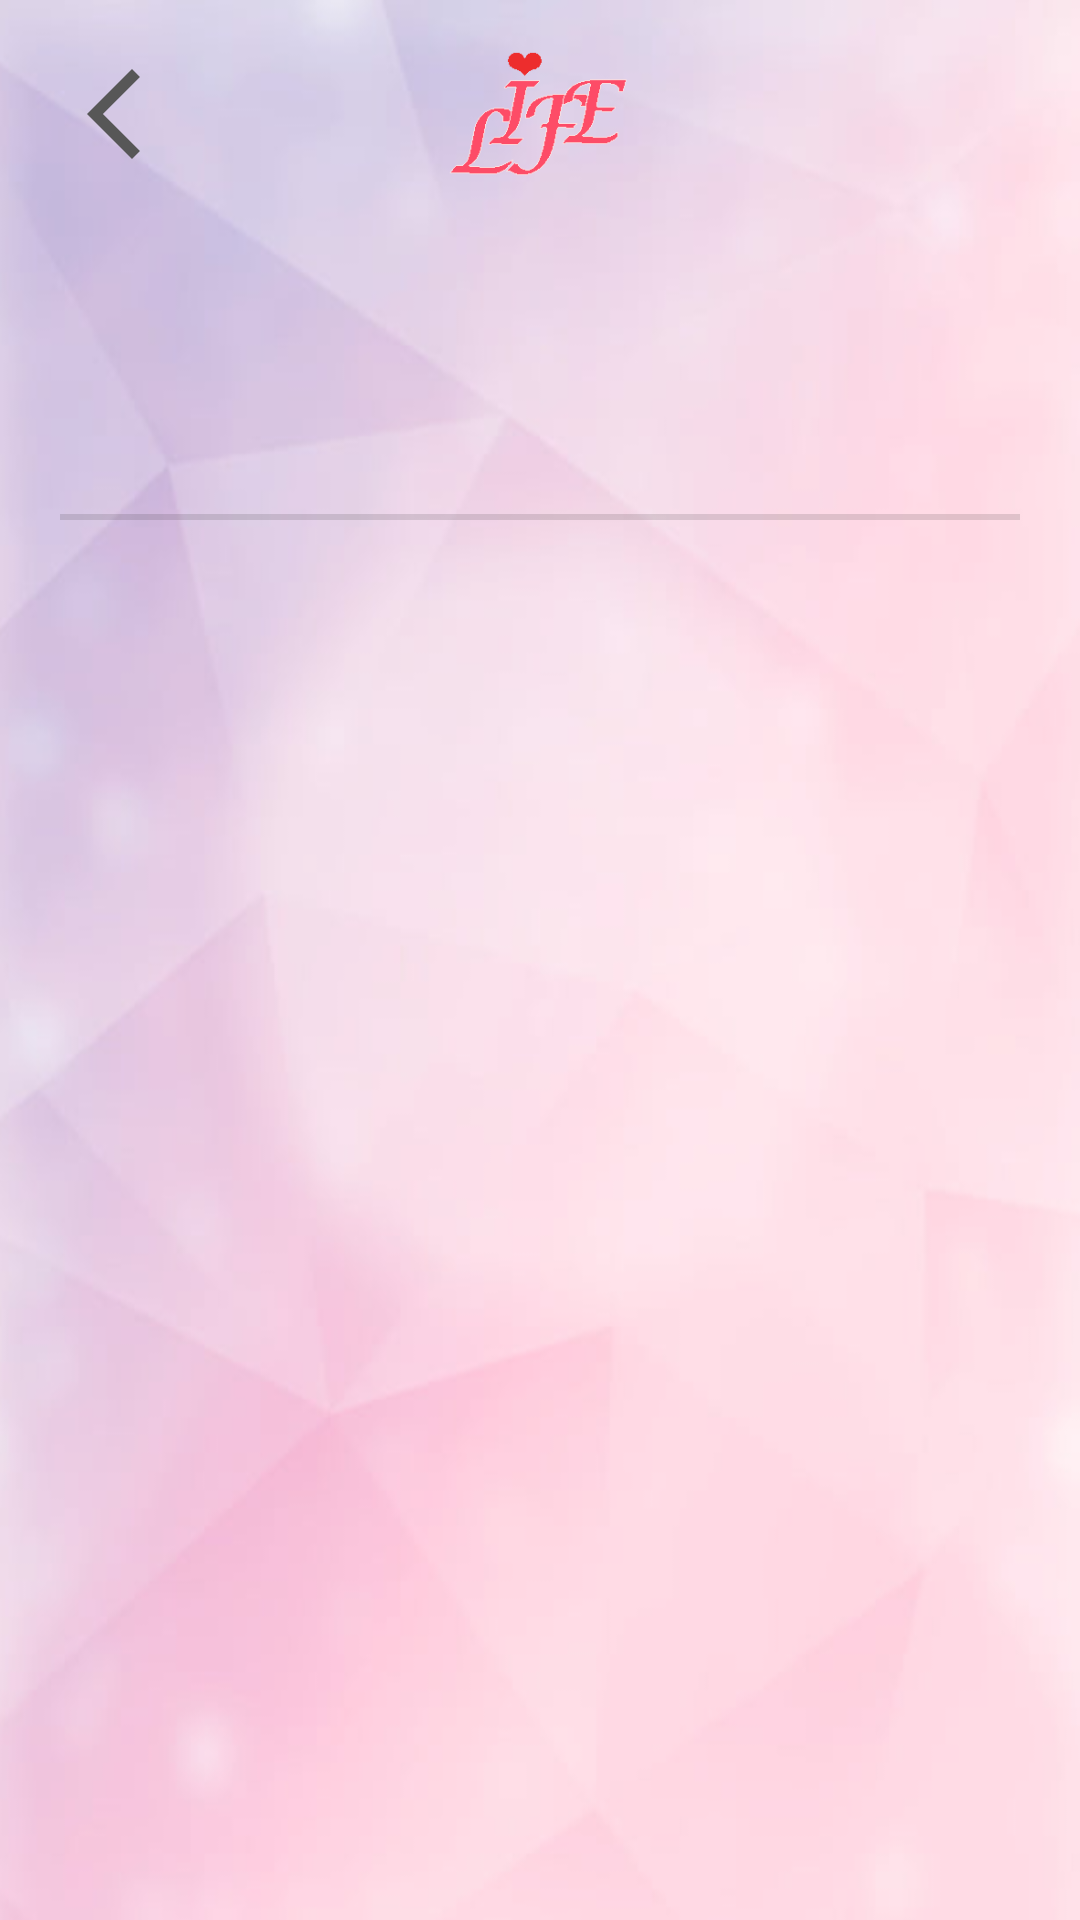

Here is an Android app screen rendered from its layout file. Give the layout XML and the strings, colors and styles it references.
<!-- AndroidManifest.xml: application theme Theme.FinalProject -->
<!-- res/layout/activity_view_other_profile.xml -->
<?xml version="1.0" encoding="utf-8"?>
<androidx.constraintlayout.widget.ConstraintLayout xmlns:android="http://schemas.android.com/apk/res/android"
    xmlns:tools="http://schemas.android.com/tools"
    xmlns:app="http://schemas.android.com/apk/res-auto"
    android:layout_width="match_parent"
    android:layout_height="match_parent"
    android:background="@drawable/background"
    tools:context=".screen.viewOtherProfile.ViewOtherProfile_Activity">

    <ImageView
        android:id="@+id/image_view_close"
        android:layout_width="wrap_content"
        android:layout_height="wrap_content"
        android:layout_marginTop="20dp"
        android:layout_marginEnd="20dp"
        app:layout_constraintEnd_toEndOf="parent"
        app:layout_constraintTop_toTopOf="parent"
        app:tint="#575757"
        tools:ignore="VectorDrawableCompat" />

    <ImageView
        android:id="@+id/image_view_back"
        android:layout_width="wrap_content"
        android:layout_height="wrap_content"
        android:layout_marginStart="20dp"
        app:layout_constraintStart_toStartOf="parent"
        app:layout_constraintTop_toTopOf="@+id/image_view_close"
        app:srcCompat="@drawable/ic_back"
        app:tint="#575757"
        tools:ignore="VectorDrawableCompat" />

    <ImageView
        android:id="@+id/image_view_logo"
        android:layout_width="138dp"
        android:layout_height="42dp"
        android:layout_marginTop="17dp"
        app:layout_constraintEnd_toEndOf="parent"
        app:layout_constraintHorizontal_bias="0.497"
        app:layout_constraintStart_toStartOf="parent"
        app:layout_constraintTop_toTopOf="parent"
        app:srcCompat="@drawable/logo" />

    <ScrollView
        android:layout_width="match_parent"
        android:layout_height="0dp"
        android:layout_marginTop="5dp"
        android:layout_marginBottom="10dp"
        app:layout_constraintVertical_weight="1"
        app:layout_constraintBottom_toBottomOf="parent"
        android:fillViewport="true"
        android:scrollbars="none"
        app:layout_constraintEnd_toEndOf="parent"
        app:layout_constraintStart_toStartOf="parent"
        app:layout_constraintTop_toBottomOf="@+id/image_view_logo">

        <LinearLayout
            android:id="@+id/ll_other"
            android:layout_width="match_parent"
            android:layout_height="wrap_content"
            android:isScrollContainer="true"
            android:orientation="vertical">

            <ImageView
                android:id="@+id/img_avata"
                android:layout_width="match_parent"
                android:layout_height="wrap_content"
                tools:srcCompat="@tools:sample/avatars" />

            <TextView
                android:id="@+id/txt_name"
                android:layout_width="match_parent"
                android:layout_height="wrap_content"
                android:textColor="#484848"
                android:layout_marginTop="5dp"
                android:paddingLeft="20dp"
                android:textStyle="bold"
                android:textSize="20dp" />


            <TextView
                android:id="@+id/txt_Location"
                android:layout_width="match_parent"
                android:layout_height="wrap_content"
                android:paddingLeft="20dp"
                android:textSize="18dp"
                android:textStyle="bold"
                android:paddingBottom="2dp"/>


            <TextView
                android:id="@+id/txt_introduce"
                android:layout_width="match_parent"
                android:layout_height="wrap_content"
                android:paddingLeft="10dp"
                android:layout_marginTop="10dp"
                android:gravity="left"
                android:textStyle="bold"
                android:textColor="#686868"
                android:layout_marginLeft="10dp"
                android:layout_marginRight="10dp"
                android:paddingBottom="10dp"/>

            <com.google.android.material.chip.ChipGroup
                android:id="@+id/chip_group1"
                android:layout_width="wrap_content"
                android:layout_height="wrap_content"
                android:layout_marginLeft="10dp"
                android:clickable="false"
                android:paddingLeft="10dp"
                app:selectionRequired="false">

            </com.google.android.material.chip.ChipGroup>




            <View
                android:id="@+id/divider_3"
                android:layout_width="match_parent"
                android:layout_height="2dp"
                android:layout_marginLeft="20dp"
                android:layout_marginTop="10dp"
                android:layout_marginRight="20dp"
                android:background="?android:attr/listDivider"/>

            <GridLayout
                android:id="@+id/grid_layout"
                android:paddingTop="10dp"
                android:layout_width="wrap_content"
                android:layout_height="wrap_content"
                android:layout_gravity="center"
                android:columnCount="2"
                android:orientation="horizontal"
                android:scaleType="fitXY"
                >
            </GridLayout>





        </LinearLayout>




    </ScrollView>


</androidx.constraintlayout.widget.ConstraintLayout>
<!-- resources referenced by this layout -->
<resources>
  <!-- drawable background: png bitmap (drawable, 99604 bytes) -->
  <!-- drawable ic_back (drawable) -->
  <vector android:height="36dp" android:tint="#878787"
      android:viewportHeight="24" android:viewportWidth="24"
      android:width="36dp" xmlns:android="http://schemas.android.com/apk/res/android">
      <path android:fillColor="@android:color/white" android:pathData="M17.77,3.77l-1.77,-1.77l-10,10l10,10l1.77,-1.77l-8.23,-8.23z"/>
  </vector>
  <!-- drawable logo: png bitmap (drawable, 1964 bytes) -->
  <style name="Theme.FinalProject" parent="Theme.MaterialComponents.DayNight.NoActionBar">
          
          <item name="colorPrimary">@color/purple_500</item>
          <item name="colorPrimaryVariant">@color/purple_700</item>
          <item name="colorOnPrimary">@color/white</item>
          
          <item name="colorSecondary">@color/teal_200</item>
          <item name="colorSecondaryVariant">@color/teal_700</item>
          <item name="colorOnSecondary">@color/black</item>
          
          <item name="android:statusBarColor" tools:targetApi="l">?attr/colorPrimaryVariant</item>
          
      </style>
  <color name="purple_500">#FF6200EE</color>
  <color name="purple_700">#FF3700B3</color>
  <color name="white">#FFFFFFFF</color>
  <color name="teal_200">#FF03DAC5</color>
  <color name="teal_700">#FF018786</color>
  <color name="black">#FF000000</color>
</resources>
